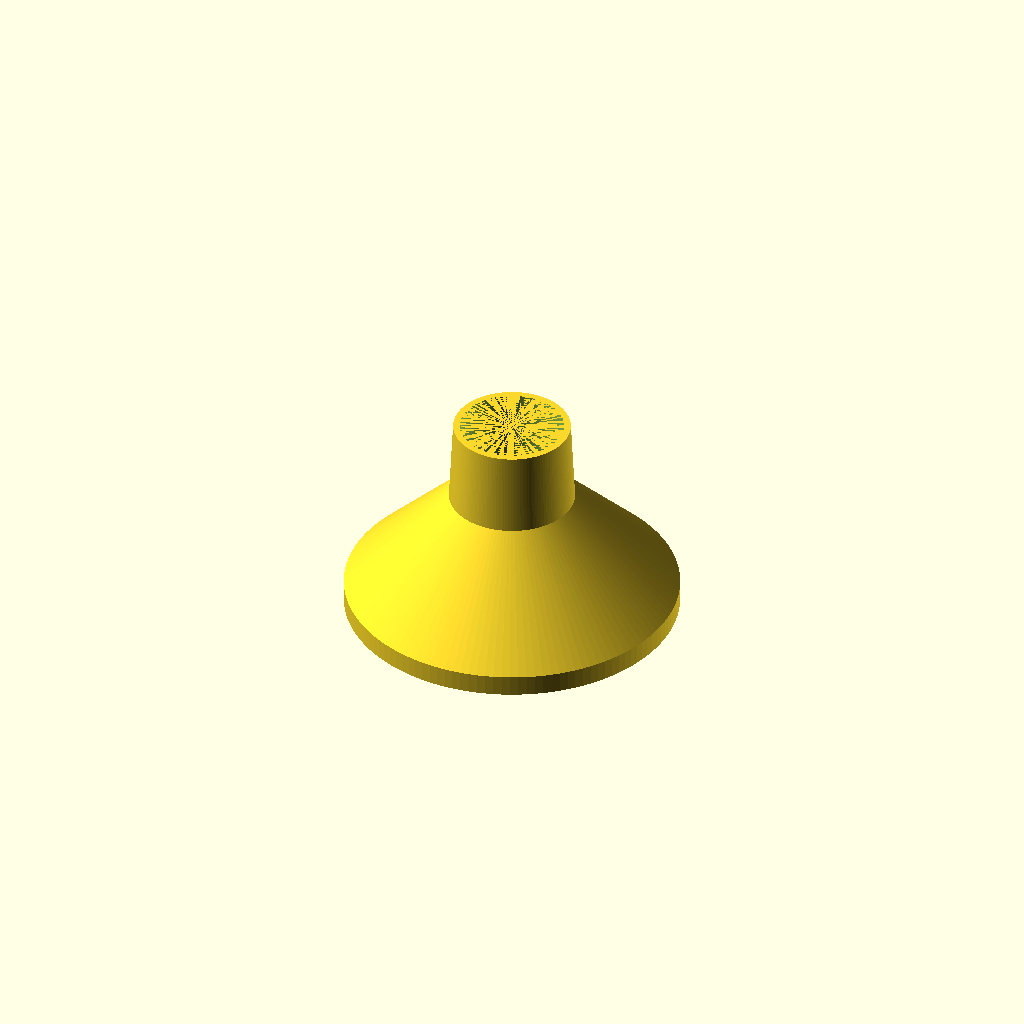
Cell 1 — every parameter at its default value.
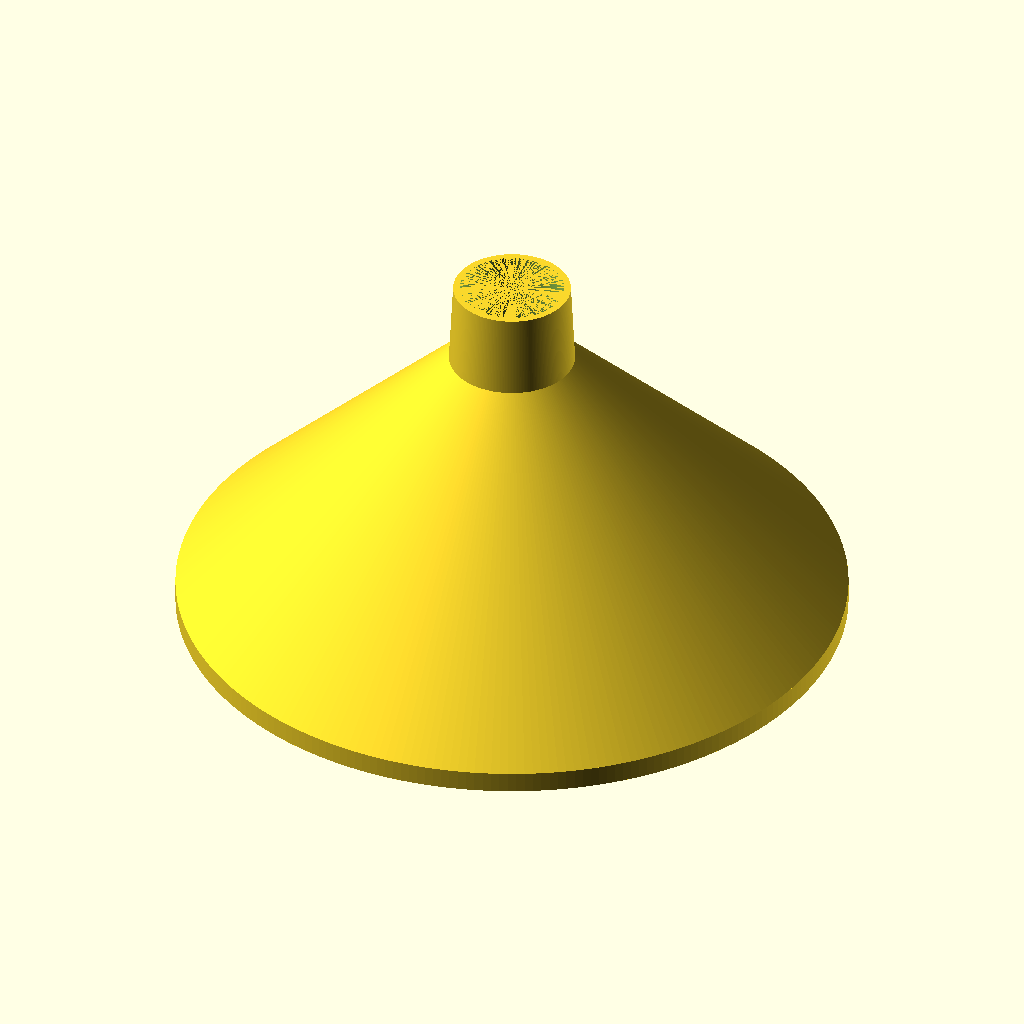
Cell 2 — R1 set to 80, the other parameters unchanged.
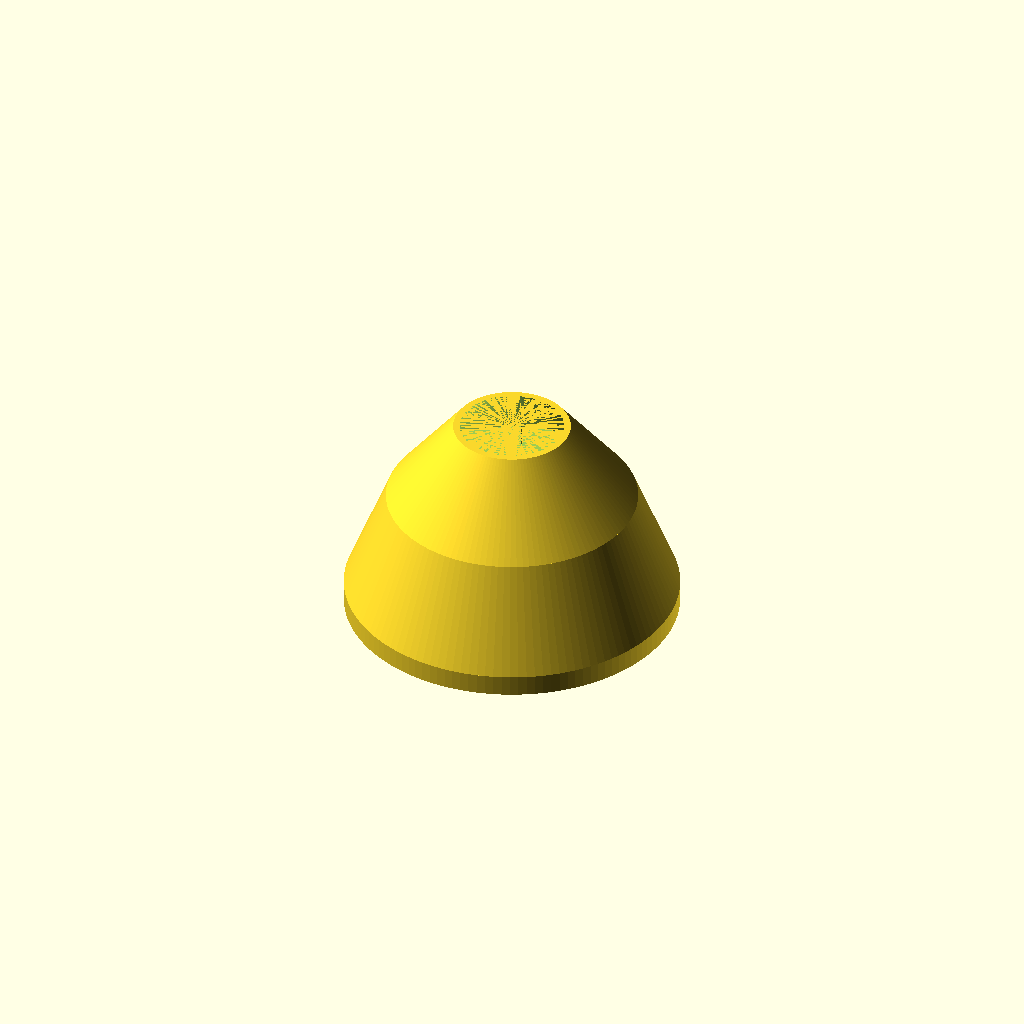
Cell 3 — R2 set to 30, the other parameters unchanged.
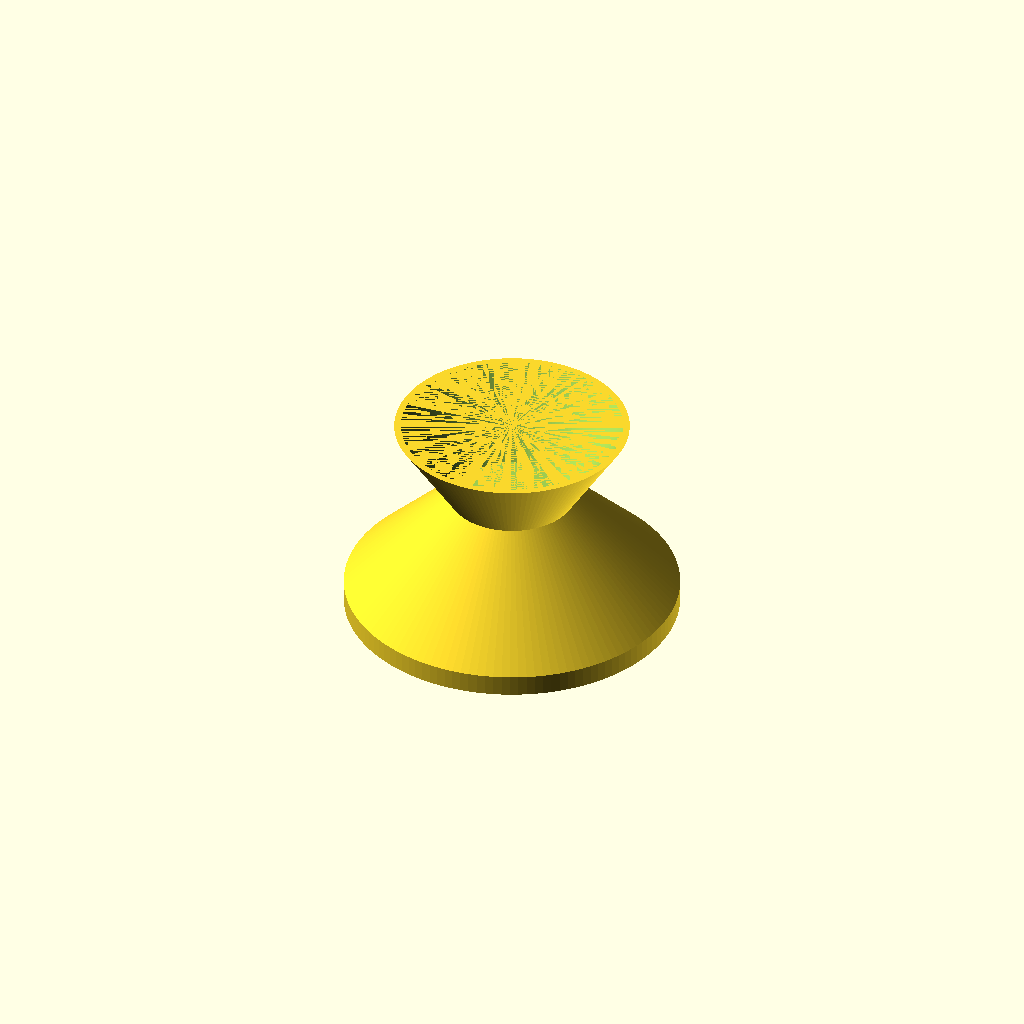
Cell 4 — R3 set to 28, the other parameters unchanged.
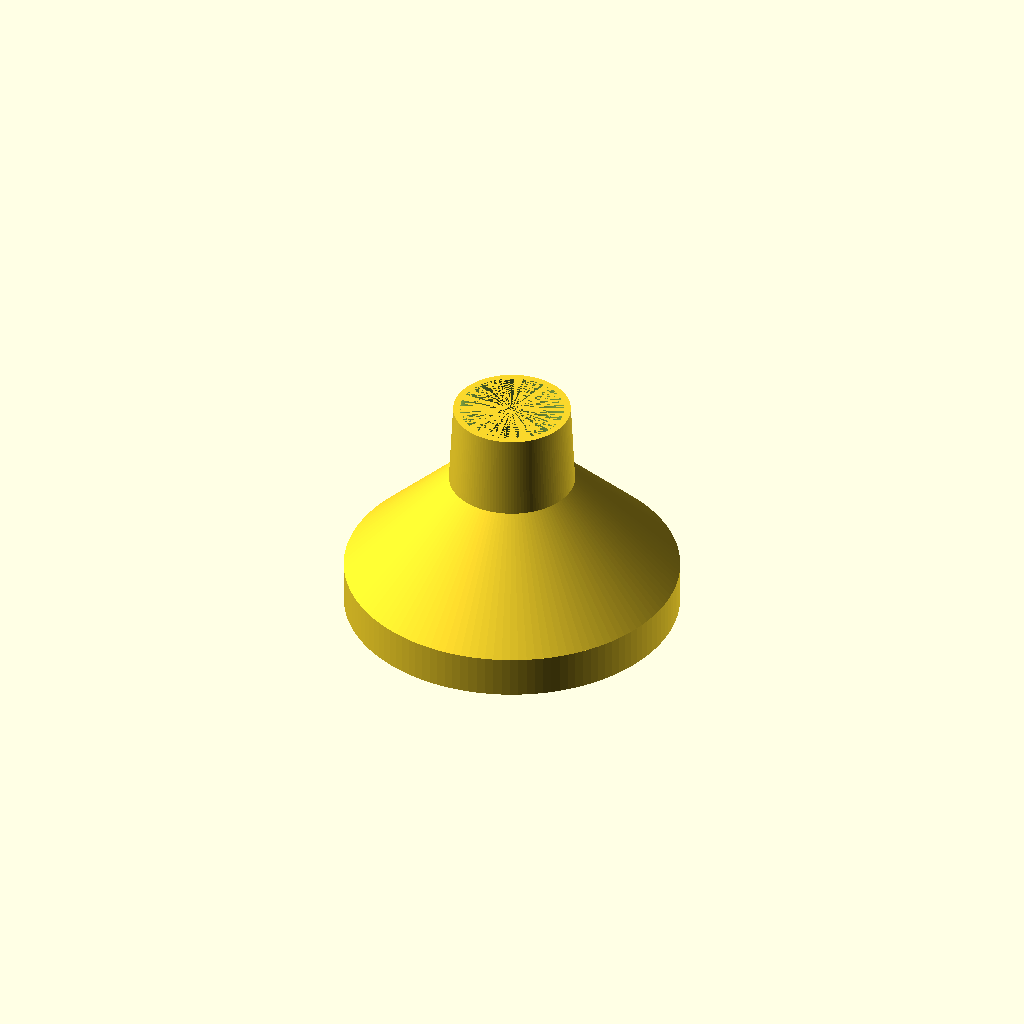
Cell 5: H0 = 10 (everything else at default).
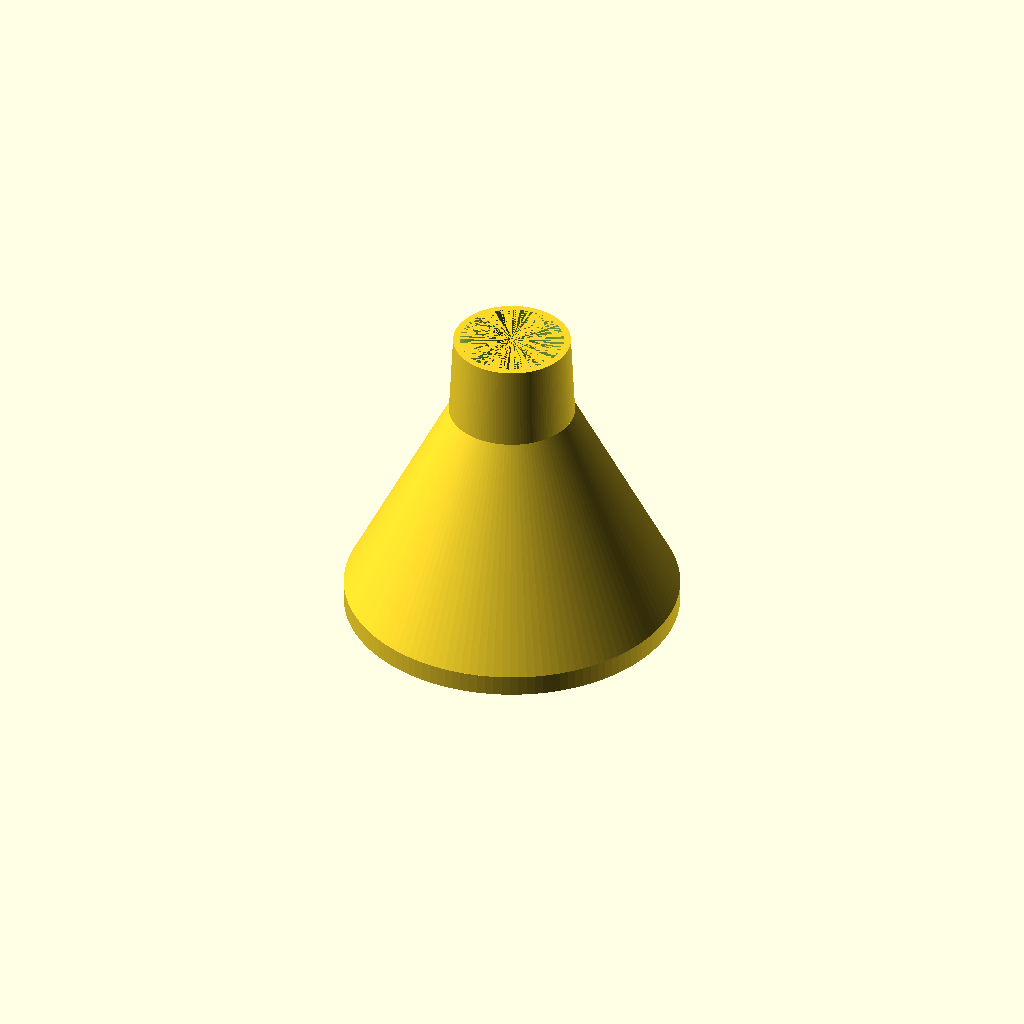
Cell 6 — H1desired set to 50, the other parameters unchanged.
One fixed orthographic camera (rotation 55°, 0°, 25°; colour scheme Cornfield) for every cell.
Source of the model, funnel/embudo.scad:
//Simple funnel
//embudo sencillo
//define 3 radius dimensions
//define 3 heigths 
//define thickness

R1=40;
R2=15;
R3=14;

H0=5;
H1desired=25;
H1=max(H1desired,R1-R2);//to prevent overhangs <45º, H1>R1-R2
H2=20;



thick=0.8;//you might want to take into account your nozzle size

Sides=3.15*R1;//feel free to replace the formula by any number



difference() {

cylinder (h=H0, r=R1, $fn=Sides);
cylinder (h=H0, r=R1-2*thick,  $fn=Sides);
} // end difference


translate ( [0,0,H0])
difference() {

cylinder (h=H1, r1=R1, r2=R2,  $fn=Sides);
cylinder (h=H1, r1=R1-2*thick, r2=R2-2*thick,  $fn=Sides);
} // end difference

translate ( [0,0,H0+H1])
difference() {

cylinder (h=H2, r1=R2, r2=R3,  $fn=Sides);
cylinder (h=H2, r1=R2-2*thick, r2=R3-2*thick,  $fn=Sides);
} // end difference
Customizer parameters (derived from the source; name, type, default, range or options):
R1: number, default 40
R2: number, default 15
R3: number, default 14
H0: number, default 5
H1desired: number, default 25
H2: number, default 20
thick: number, default 0.8
